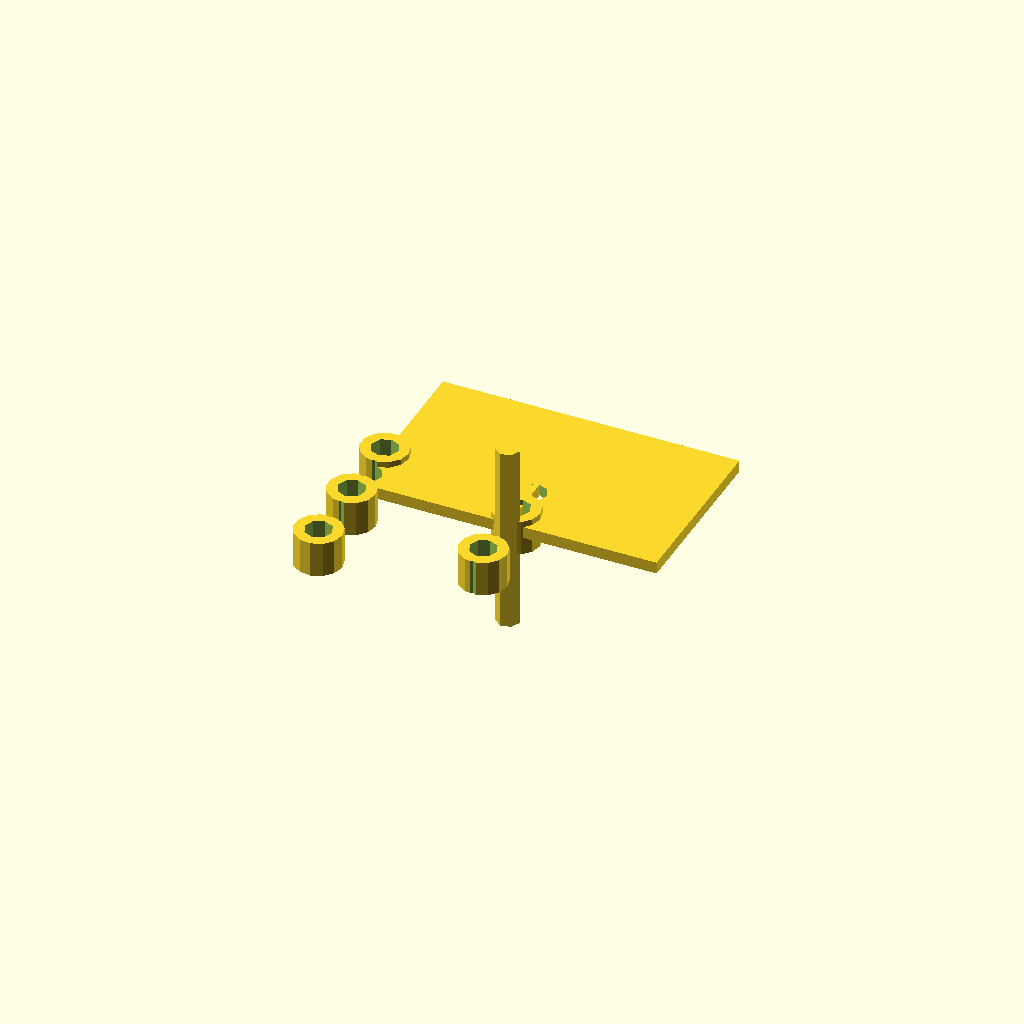
Cell 1: the model at its default parameters.
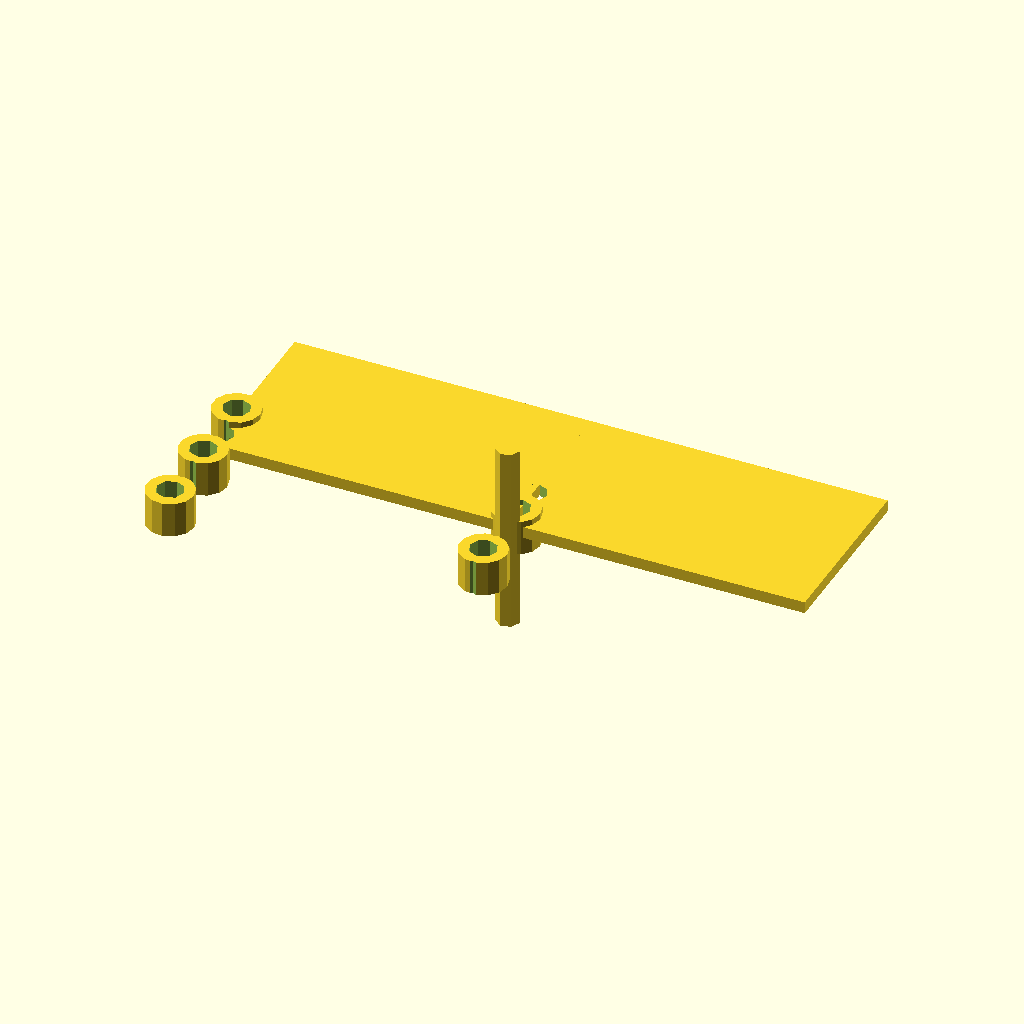
Cell 2: leaf_w = 50 (everything else at default).
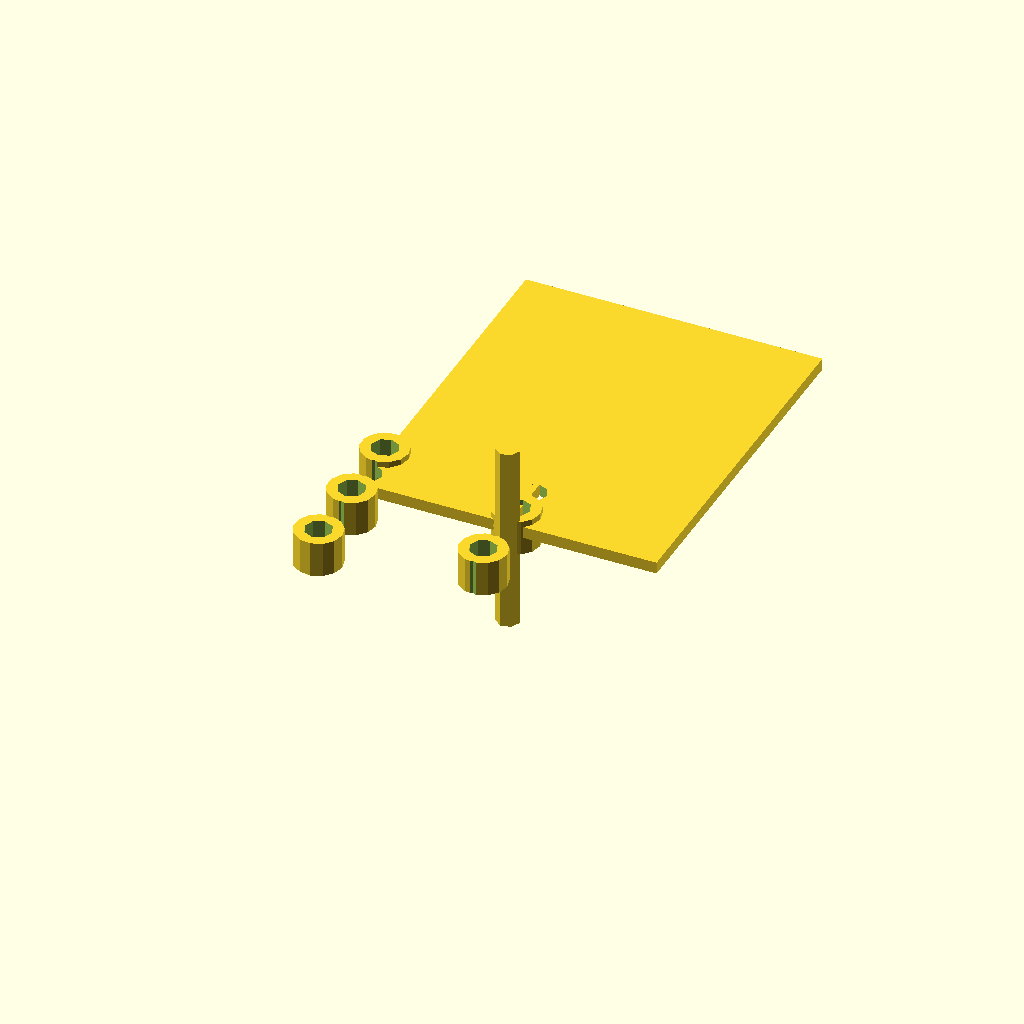
Cell 3: leaf_h = 60 (everything else at default).
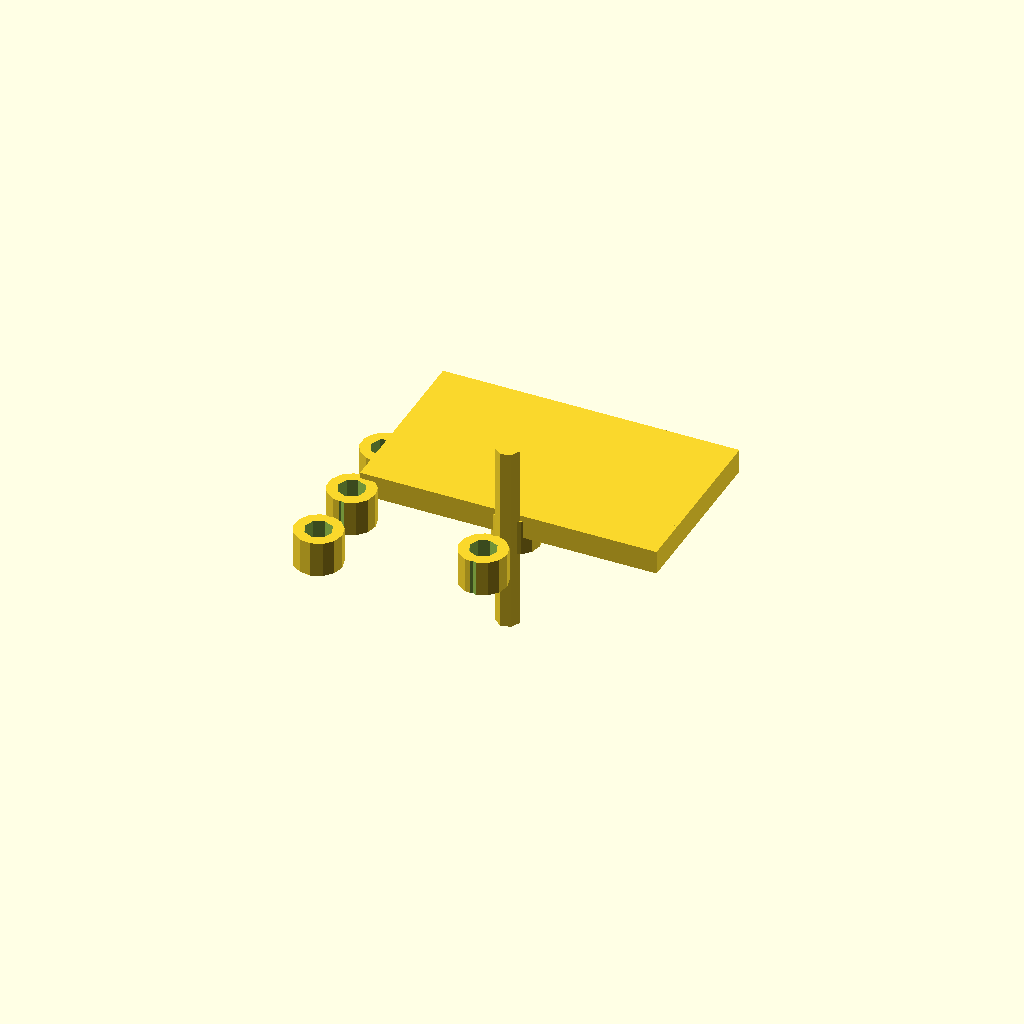
Cell 4: the same model with leaf_t = 4.
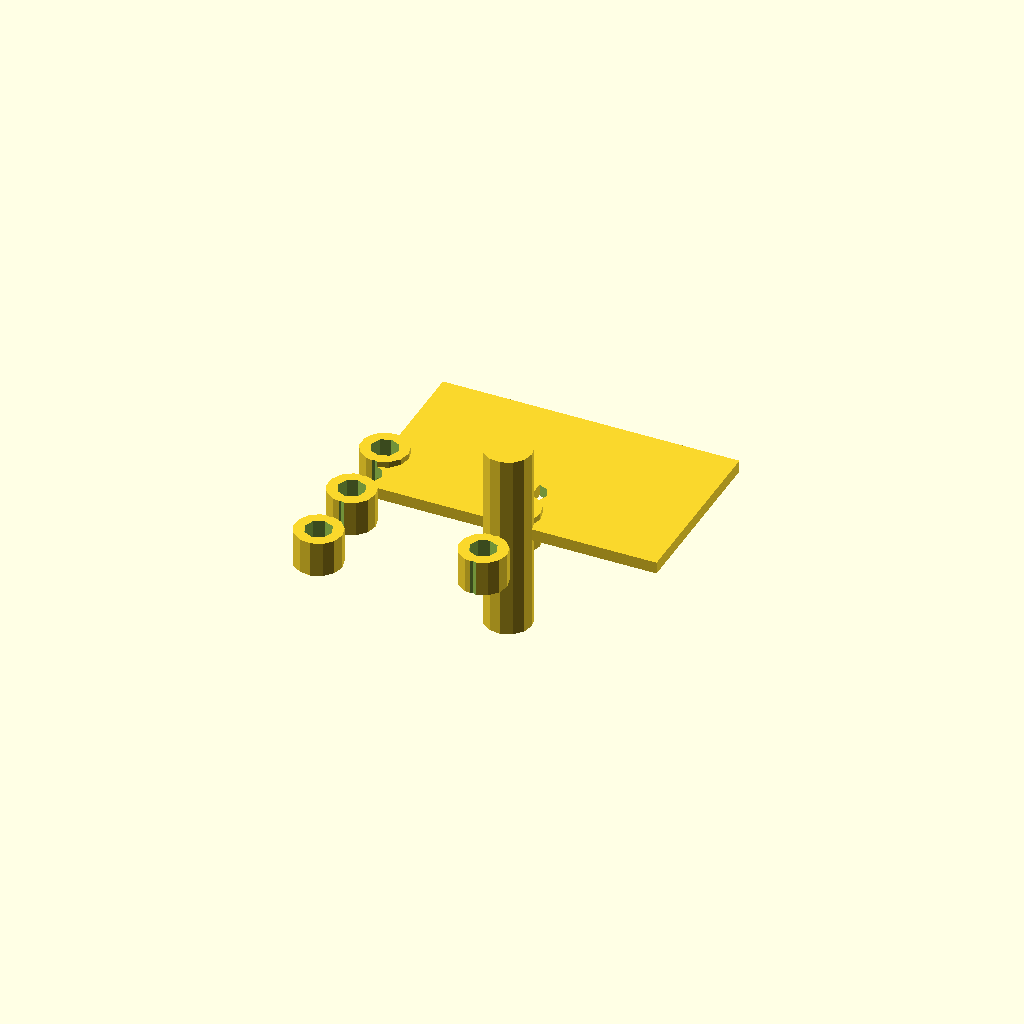
Cell 5: pin_d = 8 (everything else at default).
One fixed orthographic camera (rotation 55°, 0°, 25°; colour scheme Cornfield) for every cell.
Source of the model, results/tier-3-butt-hinge/bare_gemma-4-12b-qat-8fc86b8b7078-2026-09-22T22-09-11-000Z/final.scad:
// 家具用小型バット蝶番 (Butt Hinge) - 180度開いた状態
// 3つのパーツ: 左板(Left Leaf), 右板(Right Leaf), ピン軸(Pin)

// --- パラメータ設定 ---
leaf_w = 25;          // 横幅 (回転方向)
leaf_h = 30;          // 縦幅 (ピン軸方向)
leaf_t = 2;           // 厚さ
pin_d = 4;            // ピン軸直径
pin_l = 32;           // ピン軸長さ
knuckle_d = 8;        // Knuckle外径
knuckle_id = 4.6;     // Knuckle内径 (4.0 + 0.3*2)
knuckle_h = 6;        // 各Knuckleの高さ (30mm / 5)
m3_hole_d = 3.2;      // M3貫通穴直径
m3_csc_d = 6;         // 皿穴直径
m3_csc_dep = 1;       // 皿穴深さ
m3_pitch = 8;         // 穴ピッチ

// --- モジュール定義 ---

// 皿穴と貫通穴
module m3_hole() {
    difference() {
        // 貫通穴
        cylinder(h = leaf_t + 1, d = m3_hole_d, center = false);
        // 皿穴 (表面から1mmのテーパー)
        translate([0, 0, -0.5])
            cylinder(h = m3_csc_dep + 0.5, d1 = m3_csc_d, d2 = m3_hole_d, center = false);
    }
}

// 片側の板 (Knuckleを含む)
module leaf_part(is_left = true) {
    side_x = is_left ? -1 : 1;
    
    difference() {
        union() {
            // 板本体
            cube([leaf_w, leaf_h, leaf_t], center = false);
            
            // Knuckleの配置
            // 左板は外側2個+中央1個 (位置: 0, 12, 24mm 相当)
            // 右板は中間2個 (位置: 6, 18mm 相当)
            // 全体中心をY=0とするため、各位置から15mm引く
            if (is_left) {
                for (y_pos = [0, 12, 24]) {
                    translate([0, y_pos - 15, 0])
                        cylinder(h = knuckle_h, d = knuckle_d, center = true);
                }
            } else {
                for (y_pos = [6, 18]) {
                    translate([0, y_pos - 15, 0])
                        cylinder(h = knuckle_h, d = knuckle_d, center = true);
                }
            }
        }
        
        // ピン軸の通り道（Knuckle内）をくり抜く
        // 全てのKnuckle位置(0, 6, 12, 18, 24)に対して穴をあける
        for (y_pos = [0, 6, 12, 18, 24]) {
            translate([0, y_pos - 15, 0])
                cylinder(h = knuckle_h + 1, d = knuckle_id, center = true);
        }
        
        // M3穴の配置 (Knuckleから離れた側)
        // 皿穴は表面（Z方向）に掘るため、板の厚み方向を考慮
        // 板の横幅方向（X方向）の端に配置
        for (y_pos = [-10, -2, 6]) {
            translate([is_left ? -leaf_w : leaf_w, y_pos, leaf_t/2])
                rotate([0, 90, 0])
                    m3_hole();
        }
    }
}

// --- 組み立て ---

// 左板 (x < 0)
translate([-leaf_w, 0, 0])
    leaf_part(is_left = true);

// 右板 (x > 0)
translate([0, 0, 0])
    leaf_part(is_left = false);

// ピン軸 (中心をY軸に重ねる)
// 長さ32mm、両端1mmずつKnuckleから飛び出す(Knuckle長30mm)
translate([0, 0, 0])
    cylinder(h = pin_l, d = pin_d, center = true);
Customizer parameters (derived from the source; name, type, default, range or options):
leaf_w: number, default 25
leaf_h: number, default 30
leaf_t: number, default 2
pin_d: number, default 4
pin_l: number, default 32
knuckle_d: number, default 8
knuckle_id: number, default 4.6
knuckle_h: number, default 6
m3_hole_d: number, default 3.2
m3_csc_d: number, default 6
m3_csc_dep: number, default 1
m3_pitch: number, default 8
